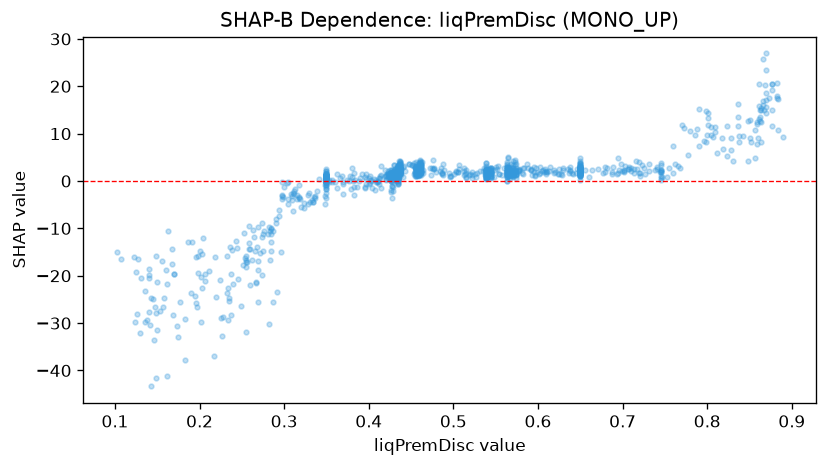

Data behind this chart, as committed beside it:
feature_value, shap_value
0.298, -0.2324
0.211, -19.1
0.147, -26.64
0.138, -29.38
0.177, -25.57
0.356, 0.2144
0.267, -21.28
0.255, -16.76
0.235, -25.43
0.437, 1.562
0.573, 4.341
0.567, 2.413
0.428, 1.748
0.328, -2.984
0.348, -4.818
0.434, 0.3227
0.65, 2.658
0.459, 2.266
0.255, -18.21
0.565, 1.298
0.186, -12.8
0.149, -41.5
0.438, 2.342
0.564, 1.414
0.456, 3.126
0.315, -3.745
0.565, 1.404
0.566, 2.698
0.356, -0.2905
0.453, 3.268
0.577, 2.316
0.42, 1.133
0.435, 2.891
0.35, 1.183
0.563, 2.976
0.65, 2.934
0.433, 2.317
0.539, 2.77
0.35, -1.752
0.427, 0.1968
0.427, 0.6209
0.57, 2.704
0.46, 3.612
0.275, -11.26
0.437, 2.818
0.131, -20.44
0.146, -33.56
0.564, 4.797
0.451, 3.42
0.459, 1.35
0.349, 1.175
0.43, 3.353
0.456, 2.582
0.383, -1.272
0.567, 2.095
0.565, 1.895
0.427, 1.091
0.203, -22.65
0.35, 2.575
0.43, 1.528
... 1,089 more rows
